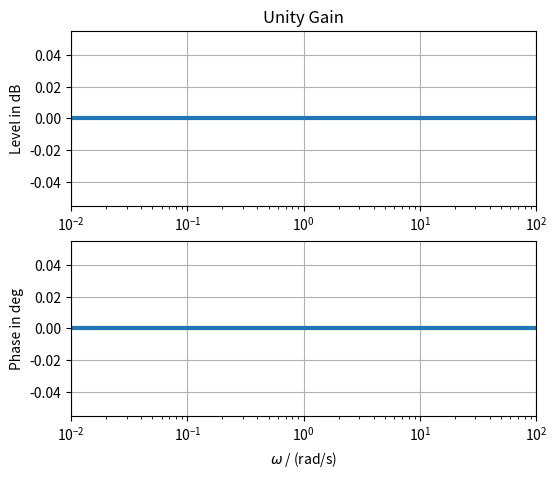

Source code (Python): (Note: this script raises an exception after producing the figure.)
import matplotlib.pyplot as plt
import numpy as np
import scipy.signal as signal

def lti_bode_plot(sys, txt):
    w, mag, phase = sys.bode(np.logspace(-2, 2, 2**8))

    fig = plt.figure(figsize=(6, 5))
    plt.subplot(2, 1, 1)
    plt.title(txt)
    plt.semilogx(w, mag, 'C0', linewidth=3)
    plt.grid(True)
    plt.xlabel('$\omega$ / (rad/s)')
    plt.ylabel('Level in dB')
    plt.xlim(w[0], w[-1])

    plt.subplot(2, 1, 2)
    plt.semilogx(w, phase, 'C0', linewidth=3)
    plt.grid(True)
    plt.xlabel('$\omega$ / (rad/s)')
    plt.ylabel('Phase in deg')
    plt.xlim(w[0], w[-1])
    plt.tight_layout(True)

# plot LTI system characteristics for Laplace domain
def plot_LTIs(sys):
    z = np.squeeze(sys.zeros)
    p = np.squeeze(sys.poles)
    k = sys.gain

    w = np.logspace(-2, 2, 2**8)
    w, H = signal.freqs_zpk(z, p, k, w)
    th, h = signal.impulse(sys)
    the, he = signal.step(sys)

    plt.figure(figsize=(7, 9))

    # pole / zero plot
    plt.subplot(325)

    # clear poles / zeros that compensate each other, TBD: numerical robust,
    # works for didactical purpose
    sz_tmp = z
    sp_tmp = p
    zp = np.array([1])
    while zp.size != 0:
        zp, z_ind, p_ind = np.intersect1d(sz_tmp, sp_tmp, return_indices=True)
        sz_tmp = np.delete(sz_tmp, z_ind)
        sp_tmp = np.delete(sp_tmp, p_ind)
    z = sz_tmp
    p = sp_tmp

    zu, zc = np.unique(z, return_counts=True)  # find and count unique zeros
    for zui, zci in zip(zu, zc):  # plot them individually
        plt.plot(np.real(zui), np.imag(zui), ms=10,
                 color='C0', marker='o', fillstyle='none')
        if zci > 1:  # if multiple zeros exist then indicate the count
            plt.text(np.real(zui), np.imag(zui), zci, color='C0',
                     fontsize=14, fontweight='bold')

    pu, pc = np.unique(p, return_counts=True)  # find and count unique poles
    for pui, pci in zip(pu, pc):  # plot them individually
        plt.plot(np.real(pui), np.imag(pui), ms=10,
                 color='C3', marker='x')
        if pci > 1:  # if multiple poles exist then indicate the count
            plt.text(np.real(pui), np.imag(pui), pci, color='C3',
                     fontsize=14, fontweight='bold')

    plt.axis("equal")
    plt.xlabel(r'$\Re\{s\}$')
    plt.ylabel(r'$\Im\{s\}$')
    plt.grid(True)
    plt.title("Pole/Zero/Gain Map, gain=%f" % k)

    # Nyquist plot
    plt.subplot(326)
    plt.plot(H.real, H.imag, "C0", label="$\omega>0$")
    plt.plot(H.real, -H.imag, "C1", label="$\omega<0$")
    plt.plot(H.real[0], H.imag[0], marker='$w=0$', markersize=25, color="C0")
    plt.axis("equal")
    plt.legend()
    plt.xlabel(r'$\Re\{H(s)\}$')
    plt.ylabel(r'$\Im\{H(s)\}$')
    plt.grid(True)
    plt.title("Nyquist Plot")

    # magnitude response
    plt.subplot(321)
    plt.semilogx(w, 20*np.log10(np.abs(H)))
    plt.xlabel('$\omega$ / (rad/s)')
    plt.ylabel(r'$A$ / dB')
    plt.grid(True)
    plt.title("Level")
    plt.xlim((w[0], w[-1]))
    #plt.ylim((-60, 6))
    #plt.yticks(np.arange(-60, +12, 6))

    # phase response
    plt.subplot(323)
    plt.semilogx(w, np.unwrap(np.angle(H))*180/np.pi)
    plt.xlabel('$\omega$ / (rad/s)')
    plt.ylabel(r'$\phi$ / deg')
    plt.grid(True)
    plt.title("Phase")
    plt.xlim((w[0], w[-1]))
    plt.ylim((-180, +180))
    plt.yticks(np.arange(-180, +210, 30))

    # impulse response
    plt.subplot(322)
    plt.plot(th, h)
    plt.xlabel('t / s')
    plt.ylabel('h(t)')
    plt.grid(True)
    plt.title("Impulse Response")

    # step response
    plt.subplot(324)
    plt.plot(the, he)
    plt.xlabel('t / s')
    plt.ylabel('h$_\epsilon$(t)')
    plt.grid(True)
    plt.title("Step Response")

    plt.tight_layout(True)

# plot LTI system characteristics for z-domain


def plot_LTIz(b, a):
    TBD = true

sz = []
sp = []
H0 = +1
txt = 'Unity Gain'
sys = signal.lti(sz, sp, H0)
lti_bode_plot(sys, txt)

sz = []
sp = []
H0 = -10
txt = '20 dB Gain with Inverted Polarity'
sys = signal.lti(sz, sp, H0)
lti_bode_plot(sys, txt)

sz = 0, 0  # note: more zeros than poles is not a causal system!
sp = 0,
H0 = 1
sys = signal.lti(sz, sp, H0)
txt = str(len(sz)) + ' Zeros / ' + str(len(sp)) + ' Poles in Origin'
txt1 = (': ' + str((len(sz)-len(sp))*20) + ' dB / decade')
lti_bode_plot(sys, txt+txt1)

sz = 0,
sp = 0, 0, 0
H0 = 1
sys = signal.lti(sz, sp, H0)
txt = str(len(sz)) + ' Zeros / ' + str(len(sp)) + ' Poles in Origin'
txt1 = (': ' + str((len(sz)-len(sp))*20) + ' dB / decade')
lti_bode_plot(sys, txt+txt1)

sz = []
sp = -1
H0 = 1
sys = signal.lti(sz, sp, H0)
txt = 'Single Real Pole, decreasing slope, -20 dB / decade'
lti_bode_plot(sys, txt)

sz = -1
sp = []
H0 = 1
sys = signal.lti(sz, sp, H0)
txt = 'Single Real Zero, increasing slope, + 20 dB / decade'
lti_bode_plot(sys, txt)

sz = -3/4-1j, -3/4+1j
sp = []
H0 = 16/25
sys = signal.lti(sz, sp, H0)
txt = 'Conjugate Complex Zero'
lti_bode_plot(sys, txt)

sz = []
sp = -3/4-1j, -3/4+1j
H0 = 25/16
sys = signal.lti(sz, sp, H0)
txt = 'Conjugate Complex Pole, -3/4$\pm$1j'
lti_bode_plot(sys, txt)

sz = []
sp = -1/2-1j, -1/2+1j
H0 = 5/4
sys = signal.lti(sz, sp, H0)
txt = 'Conjugate Complex Pole, -1/2$\pm$1j'
lti_bode_plot(sys, txt)

sz = []
sp = -1/4-1j, -1/4+1j
H0 = 17/16
sys = signal.lti(sz, sp, H0)
txt = 'Conjugate Complex Pole, -1/4$\pm$1j'
lti_bode_plot(sys, txt)

sz = []
sp = -1/8-1j, -1/8+1j
H0 = 65/64
sys = signal.lti(sz, sp, H0)
txt = 'Conjugate Complex Pole, -1/8$\pm$1j'
lti_bode_plot(sys, txt)

sz = []
sp = 0
H0 = 1
sys = signal.lti(sz, sp, H0)
plot_LTIs(sys)
plt.savefig('bodeplot_examples_i_element.pdf')

sz = []
sp = -1
H0 = np.abs(sp)
sys = signal.lti(sz, sp, H0)
plot_LTIs(sys)
plt.savefig('bodeplot_examples_pt1_element.pdf')

sz = 0
sp = -1
H0 = 1
sys = signal.lti(sz, sp, H0)
plot_LTIs(sys)
plt.savefig('bodeplot_examples_dt1_element.pdf')

sz = +1
sp = -1
H0 = -1
sys = signal.lti(sz, sp, H0)
plot_LTIs(sys)
plt.savefig('bodeplot_examples_ap1_element.pdf')

sz = []
sp = 1*np.exp(+1j*3*np.pi/4), 1*np.exp(-1j*3*np.pi/4)
H0 = 1
sys = signal.lti(sz, sp, H0)
plot_LTIs(sys)
plt.savefig('bodeplot_examples_pt2_element.pdf')

sz = 0, 0
sp = 1*np.exp(+1j*3*np.pi/4), 1*np.exp(-1j*3*np.pi/4)
H0 = 1
sys = signal.lti(sz, sp, H0)
plot_LTIs(sys)
plt.savefig('bodeplot_examples_dt2_element.pdf')

sz = 0
#sp = 1*np.exp(+1j*2.1*np.pi/4), 1*np.exp(-1j*2.1*np.pi/4)  # high Q
sp = 1*np.exp(+1j*3*np.pi/4), 1*np.exp(-1j*3*np.pi/4)
#sp = 1*np.exp(+1j*3.9*np.pi/4), 1*np.exp(-1j*3.9*np.pi/4)  # low Q
H0 = np.sqrt(2)
sys = signal.lti(sz, sp, H0)
plot_LTIs(sys)
plt.savefig('bodeplot_examples_bp2_element.pdf')

sz = -1j, +1j
#sp = 1*np.exp(+1j*2.1*np.pi/4), 1*np.exp(-1j*2.1*np.pi/4)  # high Q
sp = 1*np.exp(+1j*3*np.pi/4), 1*np.exp(-1j*3*np.pi/4)
#sp = 1*np.exp(+1j*3.9*np.pi/4), 1*np.exp(-1j*3.9*np.pi/4)  # low Q
H0 = 1
sys = signal.lti(sz, sp, H0)
plot_LTIs(sys)
plt.savefig('bodeplot_examples_bs2_element.pdf')

sz = 1*np.exp(+1j*1*np.pi/4), 1*np.exp(-1j*1*np.pi/4)
sp = 1*np.exp(+1j*3*np.pi/4), 1*np.exp(-1j*3*np.pi/4)
H0 = -1
sys = signal.lti(sz, sp, H0)
plot_LTIs(sys)
plt.savefig('bodeplot_examples_ap2_element.pdf')

sz = -1
sp = 0, -10
H0 = 1
sys = signal.lti(sz, sp, H0)
plot_LTIs(sys)

sz = -2, -5/2
sp = 0, -10
H0 = 1
sys = signal.lti(sz, sp, H0)
plot_LTIs(sys)

w0 = 5/4
D = 3/5
Q = 1/(2*D)    
print("D = %4.3f, Q = %4.3f" % (D,Q))

# these are all the same cases:
A = (1/w0**2, 2*D/w0, 1)
print("A = ", A)
A = (1/w0**2, 1/(Q*w0), 1)
print("A = ", A)
A = (16/25, 24/25, 1)
print("A = ", A)

B = (0, 0, 1)

z,p,k = signal.tf2zpk(B,A)
sys = signal.lti(z,p,k)
plot_LTIs(sys)

#highpass 2nd order, from lowpass 2nd order with s -> 1/s
A = (1, 24/25, 16/25)
B = (1, 0, 0)
z,p,k = signal.tf2zpk(B,A)
sys = signal.lti(z,p,k)
plot_LTIs(sys)

#bandpass 4th order, from lowpass 2nd order with s -> s + 1/s
A = (16, 24, 57, 24, 16)
B = (0,0, 25, 0, 0)
z,p,k = signal.tf2zpk(B,A)
sys = signal.lti(z,p,k)
plot_LTIs(sys)

#bandstop 4th order, from lowpass 2nd order with s -> 1 / (s + 1/s)
A = (25, 24, 66, 24, 25)
B = (25, 0, 50, 0, 25)
z,p,k = signal.tf2zpk(B,A)
sys = signal.lti(z,p,k)
plot_LTIs(sys)

if True:
    sz = 0
    sp = -0.1, -10
    H0 = 10
    sys = signal.lti(sz, sp, H0)
else:
    B = (0,100,0)
    A = (10, 101, 10)
    sys = signal.lti(B, A)
txt = 'Bandpass'
lti_bode_plot(sys, txt)

sz = 0, 10
sp = (-1+1j)/np.sqrt(2), (-1-1j)/np.sqrt(2)
H0 = 1
sys = signal.lti(sz, sp, H0)
txt = 'Highpass with Slight Resonance'
lti_bode_plot(sys, txt)